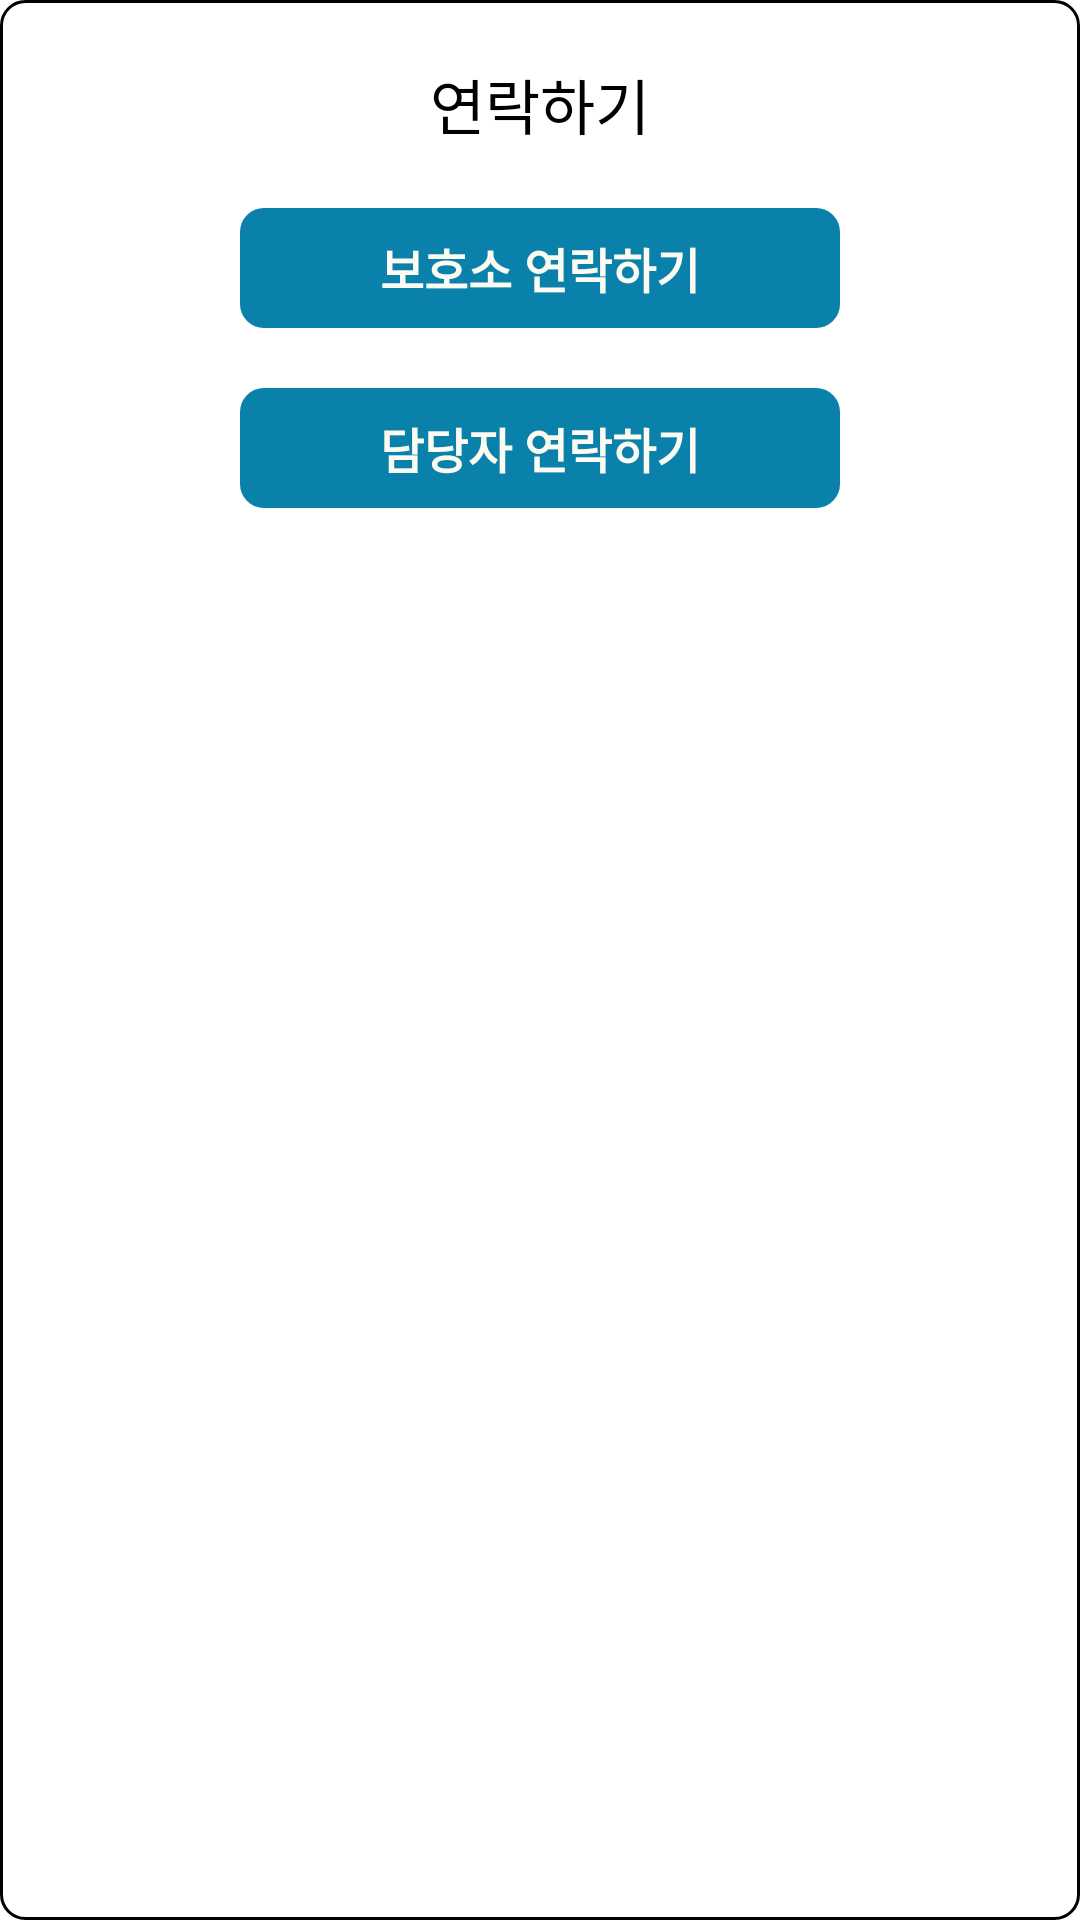

The Android layout XML behind this screen, and the referenced resources:
<!-- AndroidManifest.xml: application theme Theme.AnimalShelter -->
<!-- res/layout/dialog_contact.xml -->
<?xml version="1.0" encoding="utf-8"?>
<layout>
    <LinearLayout
        xmlns:android="http://schemas.android.com/apk/res/android" android:layout_width="wrap_content"
        android:layout_height="wrap_content"
        android:background="@drawable/border_line_null_solid_white_radius"
        android:gravity="center_horizontal"
        android:orientation="vertical">

        <TextView
            android:fontFamily="@font/nanum_gothic"

            android:layout_marginTop="20dp"
            android:layout_width="wrap_content"
            android:layout_height="wrap_content"
            android:text="연락하기"
            android:textSize="20dp"
            android:textColor="@color/black"/>

        <TextView
            android:fontFamily="@font/nanum_gothic"

            android:id="@+id/call_shelter_btn"
            android:layout_marginVertical="20dp"
            android:layout_marginHorizontal="40dp"
            android:layout_width="200dp"
            android:layout_height="40dp"
            android:text="보호소 연락하기"
            android:textSize="16dp"
            android:textStyle="bold"
            android:gravity="center"
            android:textColor="#FBFBF2"
            android:background="@drawable/round_square_btn"/>

        <TextView
            android:fontFamily="@font/nanum_gothic"

            android:id="@+id/call_guardian_btn"
            android:layout_marginBottom="20dp"
            android:layout_marginHorizontal="40dp"
            android:layout_width="200dp"
            android:layout_height="40dp"
            android:text="담당자 연락하기"
            android:textSize="16dp"
            android:textStyle="bold"
            android:gravity="center"
            android:textColor="#FBFBF2"
            android:background="@drawable/round_square_btn"/>

    </LinearLayout>
</layout>
<!-- resources referenced by this layout -->
<resources>
  <color name="black">#FF000000</color>
  <!-- drawable border_line_null_solid_white_radius (drawable) -->
  <?xml version="1.0" encoding="utf-8"?>
  <shape xmlns:android="http://schemas.android.com/apk/res/android"
      android:shape="rectangle">
  
      <stroke
          android:width="1dp"
          android:color="@color/browser_actions_divider_color" />
  
      <solid android:color="@color/white" />
  
      <corners android:radius="8dp" />
  
  </shape>
  <!-- drawable round_square_btn (drawable) -->
  <?xml version="1.0" encoding="utf-8"?>
  <shape xmlns:android="http://schemas.android.com/apk/res/android"
      android:shape="rectangle">
  
      <solid android:color="@color/blue_air_superiority" />
      <corners android:radius="8dp" />
  
  </shape>
  <style name="Theme.AnimalShelter" parent="Theme.MaterialComponents.DayNight.NoActionBar">
          
          <item name="colorPrimary">@color/purple_500</item>
          <item name="colorPrimaryVariant">@color/purple_700</item>
          <item name="colorOnPrimary">@color/white</item>
          
          <item name="colorSecondary">@color/teal_200</item>
          <item name="colorSecondaryVariant">@color/teal_700</item>
          <item name="colorOnSecondary">@color/textColorDefault</item>
          
          <item name="android:statusBarColor" tools:targetApi="l">@color/black</item>
          
      </style>
  <color name="white">#FFFFFFFF</color>
  <color name="blue_air_superiority">#0A81AB</color>
  <color name="purple_500">#FF6200EE</color>
  <color name="purple_700">#FF3700B3</color>
  <color name="teal_200">#FF03DAC5</color>
  <color name="teal_700">#FF018786</color>
  <color name="textColorDefault">#000000</color>
</resources>
